Run: headless pygame with SDL's dummy video driver; simulated clock (each Clock.tick advances the game by its frame time, no real sleeping); random seed 0; keys injected as events and as key.get_pressed() state; mouse plan: one left click at the window centre at the start of phase 2, then a move to the lower-right quarter at the start of phase 3.
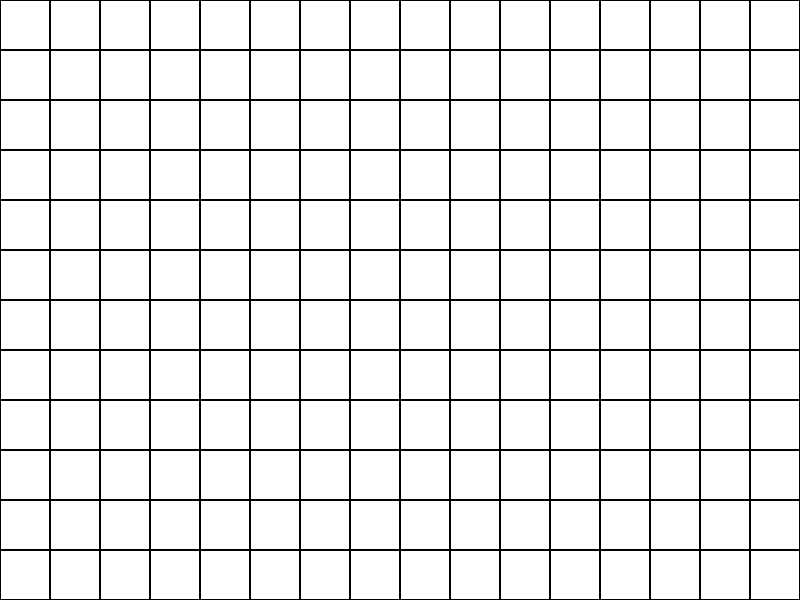
Frame 1 of 4 · flips 1–60 · no input
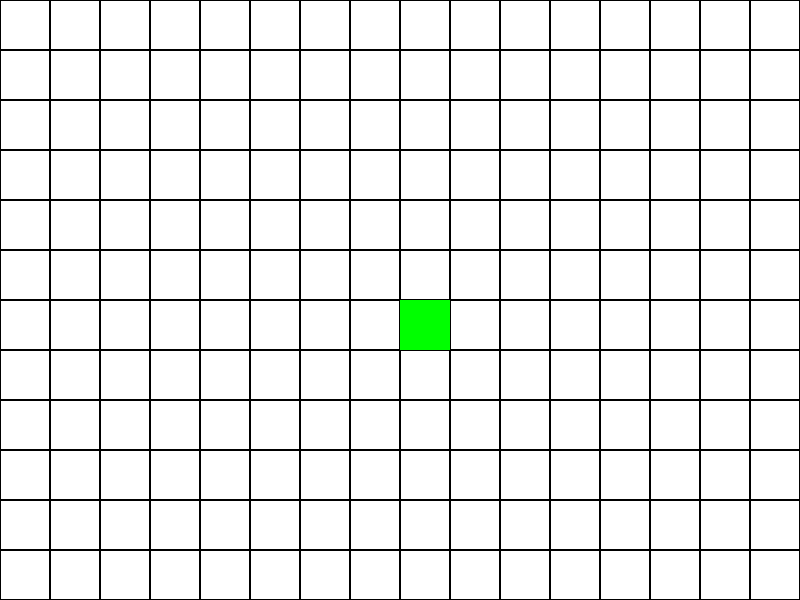
Frame 2 of 4 · flips 61–180 · clicked the window centre · tapped SPACE, RETURN · held RIGHT (→), D
Frame 3 of 4 · flips 181–300 · moved the mouse to the lower-right quarter · held DOWN (↓), S · screen unchanged from frame 2, image omitted
Frame 4 of 4 · flips 301–420 · held LEFT (←), A, UP (↑), W · screen unchanged from frame 3, image omitted

The pygame program that drew these frames:

#!/usr/bin/env python3
# -*- coding: utf-8 -*-
"""
Created on Tue Jun 13 18:53:20 2023

@author: sabiangrier
"""

import pygame
from collections import deque

# Define constants
WIDTH = 800
HEIGHT = 600
GRID_SIZE = 50
ROWS = HEIGHT // GRID_SIZE
COLS = WIDTH // GRID_SIZE
WHITE = (255, 255, 255)
BLACK = (0, 0, 0)
GREEN = (0, 255, 0)
BLUE = (0, 0, 255)

# Initialize Pygame
pygame.init()
screen = pygame.display.set_mode((WIDTH, HEIGHT))
pygame.display.set_caption("Grid")

# Create grid
grid = [[0] * COLS for _ in range(ROWS)]

# Initialize variables
start_pos = None
obstacle_positions = set()

# Helper function to get grid coordinates from mouse position
def get_grid_pos(x, y):
    row = y // GRID_SIZE
    col = x // GRID_SIZE
    return row, col

# Helper function to draw the grid
def draw_grid():
    screen.fill(WHITE)
    for row in range(ROWS):
        for col in range(COLS):
            rect = pygame.Rect(col * GRID_SIZE, row * GRID_SIZE, GRID_SIZE, GRID_SIZE)
            pygame.draw.rect(screen, BLACK, rect, 1)
            if grid[row][col] == 1:
                pygame.draw.rect(screen, GREEN, rect)
            elif grid[row][col] > 1:
                pygame.draw.rect(screen, BLUE, rect)
                if display_option == 0:
                    font = pygame.font.Font(None, 20)
                    text = font.render(str(grid[row][col]), True, BLACK)
                    text_rect = text.get_rect(center=rect.center)
                    screen.blit(text, text_rect)
                elif display_option == 1:
                    arrow_surface = pygame.Surface((GRID_SIZE, GRID_SIZE), pygame.SRCALPHA)
                    arrow_shape = get_arrow_shape(row, col)
                    pygame.draw.polygon(arrow_surface, BLACK, arrow_shape)
                    arrow_rotated = pygame.transform.rotate(arrow_surface, -90)
                    arrow_rect = arrow_rotated.get_rect(center=rect.center)
                    screen.blit(arrow_rotated, arrow_rect)

# Helper function to get the arrow shape based on the smallest distance neighbor
def get_arrow_shape(row, col):
    neighbors = [
        ((row - 1, col), 'up'),
        ((row + 1, col), 'down'),
        ((row, col - 1), 'left'),
        ((row, col + 1), 'right')
    ]
    min_distance = float('inf')
    min_direction = None
    for neighbor, direction in neighbors:
        n_row, n_col = neighbor
        if 0 <= n_row < ROWS and 0 <= n_col < COLS and grid[n_row][n_col] < min_distance:
            min_distance = grid[n_row][n_col]
            min_direction = direction
    
    arrow_points = []
    if min_direction == 'up':
        arrow_points = [(GRID_SIZE // 2, GRID_SIZE // 4), (GRID_SIZE - GRID_SIZE // 4, GRID_SIZE // 2), (GRID_SIZE // 2, GRID_SIZE - GRID_SIZE // 4)]
    elif min_direction == 'down':
        arrow_points = [(GRID_SIZE // 2, GRID_SIZE - GRID_SIZE // 4), (GRID_SIZE - GRID_SIZE // 4, GRID_SIZE // 2), (GRID_SIZE // 4, GRID_SIZE // 2)]
    elif min_direction == 'left':
        arrow_points = [(GRID_SIZE // 4, GRID_SIZE // 2), (GRID_SIZE // 2, GRID_SIZE - GRID_SIZE // 4), (GRID_SIZE // 2, GRID_SIZE // 4)]
    elif min_direction == 'right':
        arrow_points = [(GRID_SIZE - GRID_SIZE // 4, GRID_SIZE // 2), (GRID_SIZE // 2, GRID_SIZE - GRID_SIZE // 4), (GRID_SIZE // 2, GRID_SIZE // 4)]
    
    return arrow_points

# Helper function to perform breadth-first search
def breadth_first_search(start):
    queue = deque([(start, 0)])
    visited = set([start])
    while queue:
        pos, distance = queue.popleft()
        row, col = pos
        grid[row][col] = distance
        neighbors = [(row - 1, col), (row + 1, col), (row, col - 1), (row, col + 1)]
        for neighbor in neighbors:
            n_row, n_col = neighbor
            if 0 <= n_row < ROWS and 0 <= n_col < COLS and grid[n_row][n_col] != 1 and (n_row, n_col) not in visited:
                visited.add((n_row, n_col))
                queue.append(((n_row, n_col), distance + 1))

# Game loop
running = True
display_option = 0  # 0: Numerical distance, 1: Arrow pointing to neighbor
while running:
    for event in pygame.event.get():
        if event.type == pygame.QUIT:
            running = False
        elif event.type == pygame.MOUSEBUTTONDOWN:
            if pygame.mouse.get_pressed()[0]:
                x, y = pygame.mouse.get_pos()
                row, col = get_grid_pos(x, y)
                if grid[row][col] != 2:
                    grid[row][col] = 1
                    obstacle_positions.add((row, col))
            elif pygame.mouse.get_pressed()[2]:
                x, y = pygame.mouse.get_pos()
                row, col = get_grid_pos(x, y)
                if grid[row][col] != 1:
                    if start_pos:
                        grid[start_pos[0]][start_pos[1]] = 0
                    grid[row][col] = 2
                    start_pos = (row, col)
                    # Perform breadth-first search
                    breadth_first_search(start_pos)
        elif event.type == pygame.KEYDOWN:
            if event.key == pygame.K_SPACE:
                display_option = (display_option + 1) % 2

    draw_grid()
    pygame.display.update()

# Quit the game
pygame.quit()
